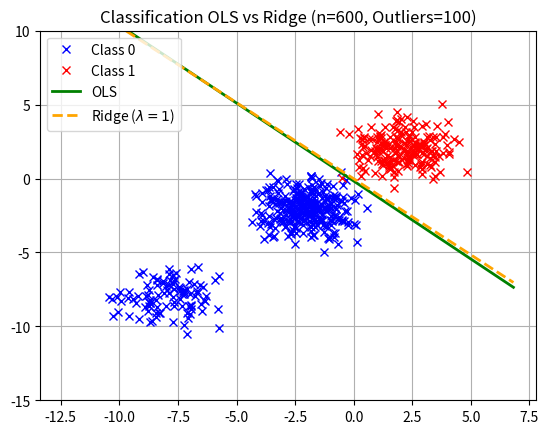

Recreate this plot in Python.
###############################################################################
# MODULES
###############################################################################
import numpy as np
import matplotlib.pyplot as plt
import scipy.linalg as la
import numpy.random as rnd
###############################################################################

################################################################################
# PARAMETERS
################################################################################
# Dimension and sample size
p=2
n=600
# Proportion of sample from classes 0, 1, and outliers
p0 = 3/6
p1 = 2/6
pout = 1/6
# Examples of means/covariances of classes 0, 1 and outliers
mu0 = np.array([-2,-2])
mu1 = np.array([2,2])
muout = np.array([-8,-8])
Sigma_ex1 = np.eye(p)
Sigma_ex2 = np.array([[5, 0.1],
                      [1, 0.5]])
Sigma_ex3 = np.array([[0.5, 1],
                      [1, 5]])
Sigma0 = Sigma_ex1
Sigma1 = Sigma_ex1
Sigmaout = Sigma_ex1
# Regularization coefficient
lamb = 1
################################################################################

################################################################################
# DATA/LABELS GENERATION
################################################################################
# Sample sizes
n0 = int(np.floor(n*p0))
n1 = int(np.floor(n*p1))
nout = int(np.floor(n*pout))
if n0+n1+nout < n:
   n0 += int(n - (n0+n1+nout))
# Data and labels
mu0_mat = mu0.reshape((p,1))@np.ones((1,n0))
mu1_mat = mu1.reshape((p,1))@np.ones((1,n1))
x0 = np.zeros((p,n0+nout))
x0[:,0:n0] = mu0_mat + la.sqrtm(Sigma0)@rnd.randn(p,n0)
x1 = mu1_mat + la.sqrtm(Sigma1)@rnd.randn(p,n1)
if nout > 0:
  muout_mat = muout.reshape((p,1))@np.ones((1,nout))
  x0[:,n0:n0+nout] = muout_mat + la.sqrtm(Sigmaout)@rnd.randn(p,nout)
y = np.concatenate((-np.ones(n0+nout),np.ones(n1)))
X = np.ones((n,p+1))
for i in np.arange(n):
     X[0:n0+nout,1:p+1] = x0.T
     X[n0+nout:n,1:p+1] = x1.T
################################################################################

################################################################################
# PLOTS
################################################################################
fig,ax = plt.subplots()
ax.plot(x0[0,:],x0[1,:],'xb',label='Class 0')
ax.plot(x1[0,:],x1[1,:],'xr',label="Class 1")


# --- AJOUT POUR LA QUESTION 2 ---

#Calcul des coefficients OLS
beta_ols = np.linalg.inv(X.T @ X) @ X.T @ y

#Calcul des coefficients RIDGE
I = np.eye(p+1) 
beta_ridge = np.linalg.inv(X.T @ X + lamb*n * I) @ X.T @ y

# Fonction pour tracer l'hyperplan
def plot_hyperplane(ax, beta, color, label, linestyle='-'):
    beta0 = beta[0] 
    beta_vec = beta[1:] 
    
    x_min, x_max = ax.get_xlim()
    x_grid = np.linspace(np.min(X[:,1])-2, np.max(X[:,1])+2, 100)
    
    if abs(beta_vec[1]) > 1e-8:
        y_grid = -(beta0 + beta_vec[0] * x_grid) / beta_vec[1]
        ax.plot(x_grid, y_grid, color=color, linestyle=linestyle, linewidth=2, label=label)
    else:
        print("Hyperplan vertical (non tracé)")

# Tracer les hyperplans
plot_hyperplane(ax, beta_ols, 'green', 'OLS')
plot_hyperplane(ax, beta_ridge, 'orange', f'Ridge ($\lambda={lamb}$)', linestyle='--')

# Réglages du graphique
ax.set_title(f"Classification OLS vs Ridge (n={n}, Outliers={nout})")
ax.legend(loc="upper left")
ax.set_ylim([-15, 10]) # Ajuster selon la position des outliers
ax.grid(True)
plt.show()
